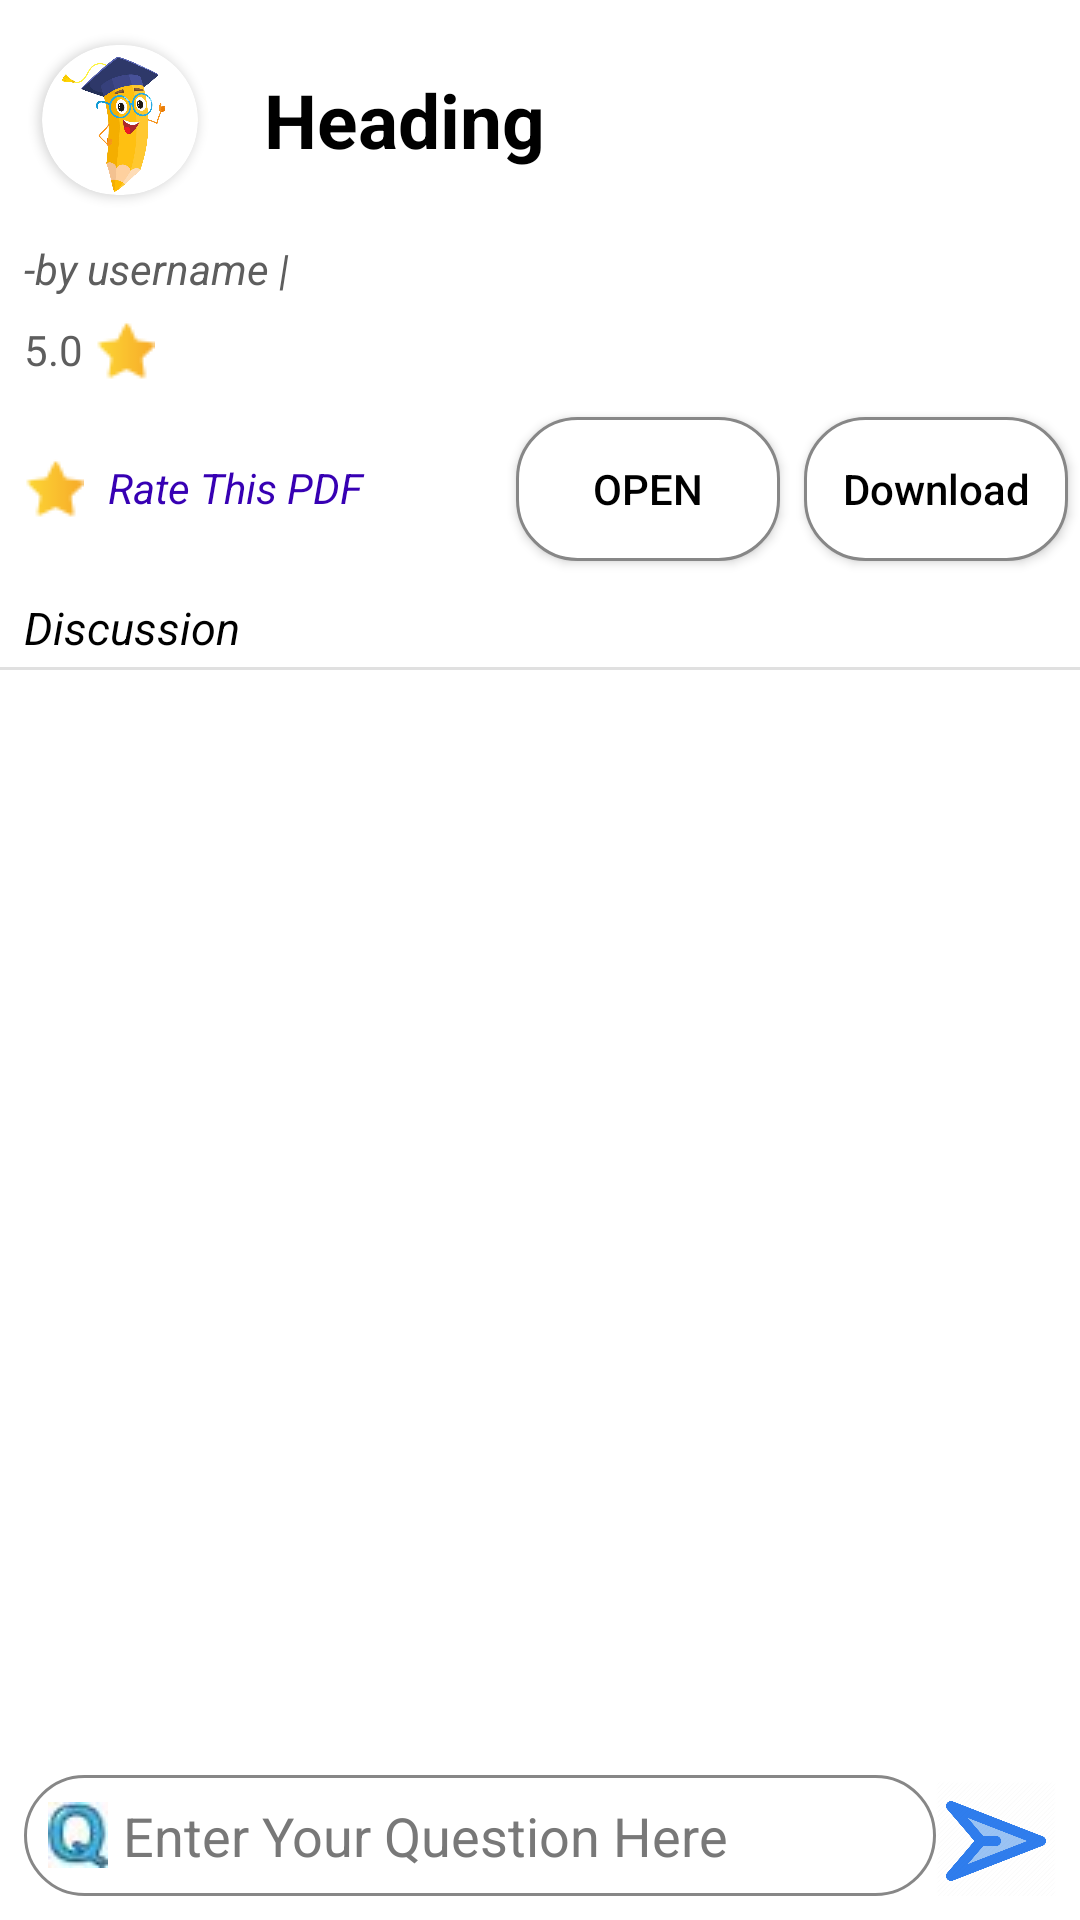

Produce the Android XML layout that renders to this screen, including the resource entries it uses.
<!-- AndroidManifest.xml: application theme AppTheme -->
<!-- res/layout/pdf_details_fragment.xml -->
<?xml version="1.0" encoding="utf-8"?>
<FrameLayout xmlns:android="http://schemas.android.com/apk/res/android"
    xmlns:tools="http://schemas.android.com/tools"
    android:layout_width="match_parent"
    android:layout_height="match_parent"
    android:background="?attr/pureWhite"
    xmlns:app="http://schemas.android.com/apk/res-auto"
    tools:context=".studentNotes.PdfDetails">

    <LinearLayout
        android:layout_width="match_parent"
        android:layout_height="match_parent"
        android:orientation="vertical">

        <ScrollView
            android:layout_width="match_parent"
            android:layout_height="wrap_content"
            android:layout_weight="1">

            <LinearLayout
                android:layout_width="match_parent"
                android:layout_height="wrap_content"
                android:orientation="vertical">

                <LinearLayout
                    android:layout_width="match_parent"
                    android:layout_height="wrap_content"
                    android:orientation="vertical">

                    <LinearLayout
                        android:layout_width="wrap_content"
                        android:layout_height="wrap_content"
                        android:layout_weight="1"
                        android:orientation="horizontal">

                        <androidx.cardview.widget.CardView
                            android:layout_width="80dp"
                            android:layout_height="80dp"
                            android:layout_gravity="center"
                            android:elevation="8dp"
                            app:cardCornerRadius="40dp"
                            app:cardUseCompatPadding="true">

                            <ImageView
                                android:id="@+id/pdfPhoto"
                                android:layout_width="match_parent"
                                android:layout_height="match_parent"
                                android:scaleType="centerCrop"
                                android:src="@drawable/app_icon" />
                        </androidx.cardview.widget.CardView>

                        <TextView
                            android:id="@+id/pdfHeading"
                            android:layout_width="wrap_content"
                            android:layout_height="wrap_content"
                            android:padding="8dp"
                            android:text="Heading"
                            android:textColor="?attr/textColor"
                            android:textSize="25sp"
                            android:layout_gravity="center_vertical"
                            android:textStyle="bold" />
                    </LinearLayout>
                    <LinearLayout
                        android:layout_width="wrap_content"
                        android:layout_height="wrap_content"
                        android:orientation="vertical">

                        <TextView
                            android:id="@+id/pdfUsername"
                            android:layout_width="wrap_content"
                            android:layout_height="wrap_content"
                            android:paddingLeft="8dp"
                            android:textColor="?attr/lightText"
                            android:text="-by username | "
                            android:textStyle="italic" />
                        <TextView
                            android:id="@+id/pdfRating"
                            android:layout_width="wrap_content"
                            android:layout_height="wrap_content"
                            android:text="5.0"
                            android:textColor="?attr/lightText"
                            android:padding="8dp"
                            android:drawablePadding="4dp"
                            android:layout_weight="1"
                            android:drawableRight="@drawable/star_icon"/>

                    </LinearLayout>
                    <LinearLayout
                        android:layout_width="match_parent"
                        android:layout_height="wrap_content"
                        android:layout_gravity="center_horizontal"
                        android:orientation="horizontal">

                        <TextView
                            android:id="@+id/pdfRateThisPdf"
                            android:layout_width="wrap_content"
                            android:layout_height="wrap_content"
                            android:text="Rate This PDF"
                            android:layout_weight="1"
                            android:padding="8dp"
                            android:drawablePadding="8dp"
                            android:drawableLeft="@drawable/star_icon"
                            android:textColor="@color/colorPrimaryDark"
                            android:layout_gravity="center_vertical"
                            android:textStyle="italic"/>

                        <Button
                            android:id="@+id/pdfOpen"
                            android:layout_width="wrap_content"
                            android:layout_height="wrap_content"
                            android:layout_margin="4dp"
                            android:text="Open"
                            android:padding="8dp"
                            android:textColor="?attr/textColor"
                            android:drawableLeft="@drawable/folder_open"
                            android:paddingLeft="6dp"
                            android:paddingRight="7dp"
                            android:drawablePadding="8dp"
                            android:background="@drawable/edit_round"
                            android:textAllCaps="true"/>
                        <Button
                            android:id="@+id/pdfDownload"
                            android:layout_width="wrap_content"
                            android:layout_height="wrap_content"
                            android:text="Download"
                            android:textColor="?attr/textColor"
                            android:drawableLeft="@drawable/cloud_download_icon"
                            android:paddingLeft="4dp"
                            android:padding="8dp"
                            android:drawablePadding="8dp"
                            android:background="@drawable/edit_round"
                            android:layout_margin="4dp"
                            android:textAllCaps="false"/>

                    </LinearLayout>
                </LinearLayout>

                <TextView
                    android:layout_width="wrap_content"
                    android:layout_height="wrap_content"
                    android:text="Discussion"
                    android:textStyle="italic"
                    android:paddingHorizontal="8dp"
                    android:paddingTop="8dp"
                    android:paddingBottom="3dp"
                    android:textSize="15sp"
                    android:textColor="?attr/textColor"/>
                <View
                    android:id="@+id/divider"
                    android:layout_width="match_parent"
                    android:layout_height="1dp"
                    android:layout_weight="1"
                    android:padding="8dp"
                    android:background="?android:attr/listDivider" />

                <androidx.recyclerview.widget.RecyclerView
                    android:id="@+id/pdfDiscussionRecyclerView"
                    android:layout_width="match_parent"
                    android:layout_height="wrap_content"
                    android:padding="8dp"
                    android:layout_weight="1" />
            </LinearLayout>
        </ScrollView>

        <LinearLayout
            android:layout_width="match_parent"
            android:layout_height="wrap_content"
            android:padding="8dp"
            android:orientation="horizontal">

            <EditText
                android:id="@+id/pdfAskQuestion"
                android:layout_width="wrap_content"
                android:layout_height="wrap_content"
                android:layout_weight="1"
                android:background="@drawable/edit_round"
                android:drawableLeft="@drawable/question_icon2"
                android:drawablePadding="5dp"
                android:ems="10"
                android:textColor="?attr/textColor"
                android:textColorHint="?attr/hintTextColor"
                android:gravity="bottom"
                android:hint="Enter Your Question Here"
                android:inputType="textMultiLine|textCapSentences"
                android:padding="8dp" />

            <Button
                android:id="@+id/pdfSendQuestion"
                android:layout_width="40dp"
                android:layout_height="40dp"
                android:background="@drawable/send_icon"
                android:padding="10dp" />

        </LinearLayout>
    </LinearLayout>
</FrameLayout>
<!-- resources referenced by this layout -->
<resources>
  <color name="colorPrimaryDark">#3700B3</color>
  <!-- drawable app_icon: png bitmap (drawable-v24, 223120 bytes) -->
  <!-- drawable edit_round (drawable) -->
  <?xml version="1.0" encoding="utf-8"?>
  <shape xmlns:android="http://schemas.android.com/apk/res/android"
      android:shape="rectangle">
  
      <solid android:color="?attr/cardBackgroundColor"/>
      <corners android:radius="20dp"/>
      <stroke android:color="?attr/boundaryColor"
          android:width="1dp"/>
  
  </shape>
  <!-- drawable question_icon2: jpeg bitmap (drawable-v24, 29064 bytes) -->
  <!-- drawable send_icon: png bitmap (drawable-v24, 17932 bytes) -->
  <!-- drawable star_icon: png bitmap (drawable-v24, 638 bytes) -->
  <style name="AppTheme" parent="Theme.AppCompat.Light.DarkActionBar">
          
          <item name="colorPrimary">@color/colorPrimary</item>
          <item name="colorPrimaryDark">@color/colorPrimaryDark</item>
          <item name="colorAccent">@color/colorAccent</item>
          <item name="pureWhite">#FFFFFF</item>
          <item name="boundaryColor">#878787</item>
          <item name="lightText">#5E5E5E</item>
          <item name="hintTextColor">#787878</item>
          <item name="gradientColor">#70BCF8</item>
          <item name="backgroundColor">#F3F5F6</item>
          <item name="cardBackgroundColor">#FFFFFF</item>
          <item name="textColor">#000000</item>
          <item name="tintColor">@color/colorAccent</item>
          <item name="buttonColor">@color/colorAccent</item>
  
      </style>
  <color name="colorPrimary">#6200EE</color>
  <color name="colorAccent">#03DAC5</color>
</resources>
